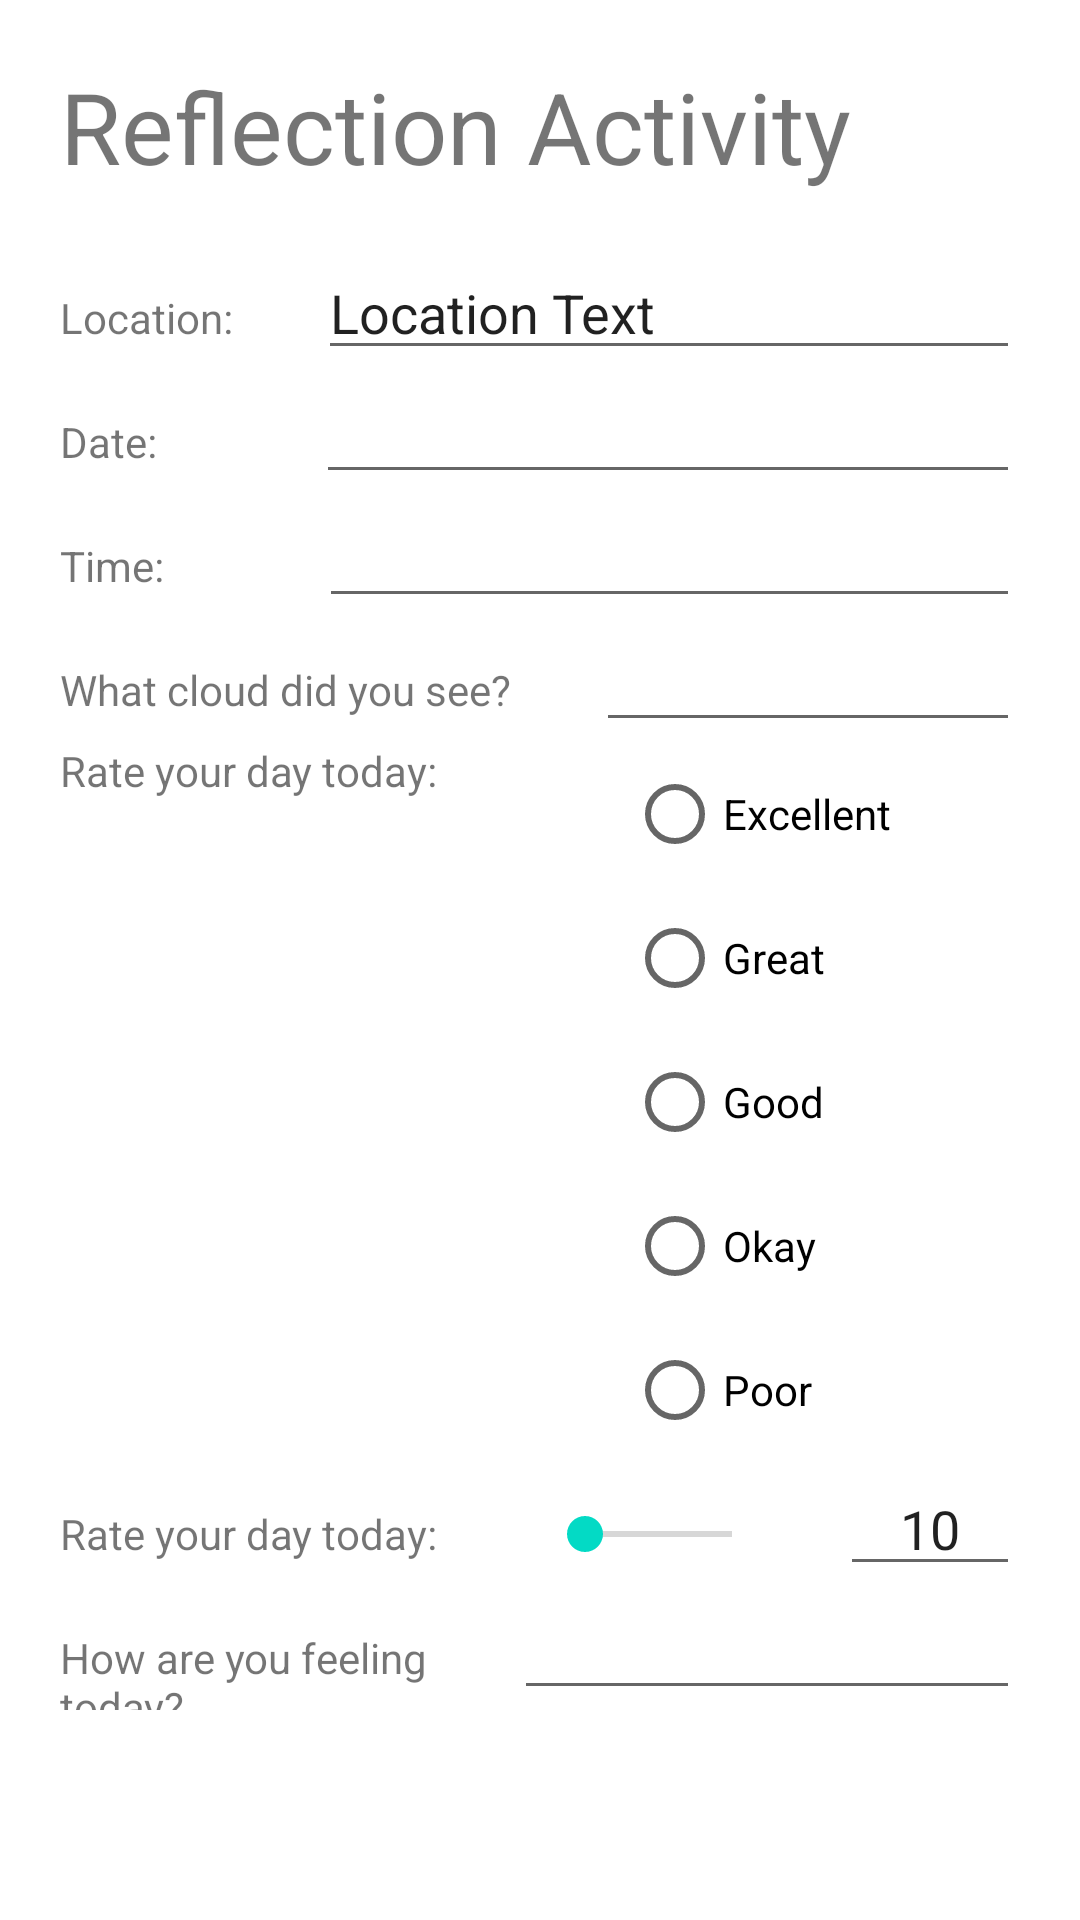

Here is an Android app screen rendered from its layout file. Give the layout XML and the strings, colors and styles it references.
<!-- AndroidManifest.xml: application theme Theme.CloudGazer -->
<!-- res/layout/reflection_layout.xml -->
<?xml version="1.0" encoding="utf-8"?>
<LinearLayout xmlns:android="http://schemas.android.com/apk/res/android"
    android:layout_width="match_parent"
    android:layout_height="match_parent"
    android:orientation="vertical"
    android:padding="20dp">

    <TextView
        android:layout_width="match_parent"
        android:layout_height="wrap_content"
        android:text="Reflection Activity"
        android:textSize="16pt"
        android:paddingBottom="18dp"/>

    <LinearLayout
        android:layout_width="match_parent"
        android:layout_height="wrap_content"
        android:orientation="horizontal">

        <TextView
            android:layout_width="wrap_content"
            android:layout_height="wrap_content"
            android:text="Location: "
            android:paddingRight="25dp"/>

        <EditText
            android:layout_width="wrap_content"
            android:layout_height="wrap_content"
            android:layout_weight="1"
            android:text="Location Text"/>

    </LinearLayout>

    <LinearLayout
        android:layout_width="match_parent"
        android:layout_height="wrap_content"
        android:orientation="horizontal">

        <TextView
            android:id="@+id/dateTextView"
            android:layout_width="wrap_content"
            android:layout_height="wrap_content"
            android:layout_weight="1"
            android:paddingRight="25dp"
            android:text="Date: " />

        <EditText
            android:id="@+id/inputDate"
            android:layout_width="wrap_content"
            android:layout_height="wrap_content"
            android:layout_weight="1"
            android:ems="10"
            android:inputType="date" />
    </LinearLayout>

    <LinearLayout
        android:layout_width="match_parent"
        android:layout_height="wrap_content"
        android:orientation="horizontal">

        <TextView
            android:id="@+id/timeTextView"
            android:layout_width="wrap_content"
            android:layout_height="wrap_content"
            android:layout_weight="1"
            android:paddingRight="25dp"
            android:text="Time: " />

        <EditText
            android:id="@+id/editTextTime"
            android:layout_width="wrap_content"
            android:layout_height="wrap_content"
            android:layout_weight="1"
            android:ems="10"
            android:inputType="time" />

    </LinearLayout>

    <LinearLayout
        android:layout_width="match_parent"
        android:layout_height="wrap_content"
        android:orientation="horizontal">

        <TextView
            android:id="@+id/cloudTextView"
            android:layout_width="wrap_content"
            android:layout_height="wrap_content"
            android:paddingRight="25dp"
            android:text="What cloud did you see? " />

        <EditText
            android:id="@+id/cloudTextMultiLine"
            android:layout_width="wrap_content"
            android:layout_height="wrap_content"
            android:layout_weight="1"
            android:ems="10"
            android:gravity="start|top"
            android:inputType="textMultiLine" />

    </LinearLayout>

    <LinearLayout
        android:layout_width="match_parent"
        android:layout_height="wrap_content"
        android:orientation="horizontal">

        <TextView
            android:id="@+id/rateTextView"
            android:layout_width="wrap_content"
            android:layout_height="wrap_content"
            android:paddingRight="60dp"
            android:text="Rate your day today: " />

        <RadioGroup
            android:layout_width="match_parent"
            android:layout_height="wrap_content">

            <RadioButton
                android:id="@+id/excellentRadioButton"
                android:layout_width="match_parent"
                android:layout_height="wrap_content"
                android:text="Excellent" />
            <RadioButton
                android:id="@+id/greatRadioButton"
                android:layout_width="match_parent"
                android:layout_height="wrap_content"
                android:text="Great" />
            <RadioButton
                android:id="@+id/goodRadioButton"
                android:layout_width="match_parent"
                android:layout_height="wrap_content"
                android:text="Good" />
            <RadioButton
                android:id="@+id/okayRadioButton"
                android:layout_width="match_parent"
                android:layout_height="wrap_content"
                android:text="Okay" />
            <RadioButton
                android:id="@+id/poorRadioButton"
                android:layout_width="match_parent"
                android:layout_height="wrap_content"
                android:text="Poor" />
        </RadioGroup>

    </LinearLayout>

    <LinearLayout
        android:layout_width="match_parent"
        android:layout_height="wrap_content"
        android:orientation="horizontal">

        <TextView
            android:id="@+id/rateTextView2"
            android:layout_width="wrap_content"
            android:layout_height="wrap_content"
            android:paddingRight="30dp"
            android:text="Rate your day today: " />

        <SeekBar
            android:id="@+id/seekBar"
            android:layout_width="wrap_content"
            android:layout_height="wrap_content"
            android:layout_weight="1"
            android:paddingTop="15dp"/>

        <EditText
            android:id="@+id/rateDay"
            android:layout_width="wrap_content"
            android:layout_height="wrap_content"
            android:text="10"
            android:layout_marginStart="20dp"
            android:paddingLeft="20dp"
            android:paddingRight="20dp"/>


    </LinearLayout>

    <LinearLayout
        android:layout_width="match_parent"
        android:layout_height="wrap_content"
        android:orientation="horizontal">

        <TextView
            android:id="@+id/questionTextView"
            android:layout_width="wrap_content"
            android:layout_height="wrap_content"
            android:layout_weight="1"
            android:paddingRight="25dp"
            android:text="How are you feeling today?" />

        <EditText
            android:id="@+id/feelingTextMultiLine2"
            android:layout_width="wrap_content"
            android:layout_height="wrap_content"
            android:layout_weight="1"
            android:ems="10"
            android:gravity="start|top"
            android:inputType="textMultiLine" />
    </LinearLayout>



</LinearLayout>
<!-- resources referenced by this layout -->
<resources>
  <style name="Theme.CloudGazer" parent="Theme.MaterialComponents.DayNight.DarkActionBar">
          
          <item name="colorPrimary">@color/dark_navyblue</item>
          <item name="colorPrimaryVariant">@color/darker_navyblue</item>
          <item name="colorOnPrimary">@color/white</item>
          
          <item name="colorSecondary">@color/teal_200</item>
          <item name="colorSecondaryVariant">@color/teal_700</item>
          <item name="colorOnSecondary">@color/black</item>
          
          <item name="android:statusBarColor" tools:targetApi="l">?attr/colorPrimaryVariant</item>
          <item name="android:button" tools:targetApi="l">?attr/colorPrimaryVariant</item>
          
      </style>
  <color name="dark_navyblue">#155D73</color>
  <color name="darker_navyblue">#013242</color>
  <color name="white">#FFFFFFFF</color>
  <color name="teal_200">#FF03DAC5</color>
  <color name="teal_700">#FF018786</color>
  <color name="black">#FF000000</color>
</resources>
